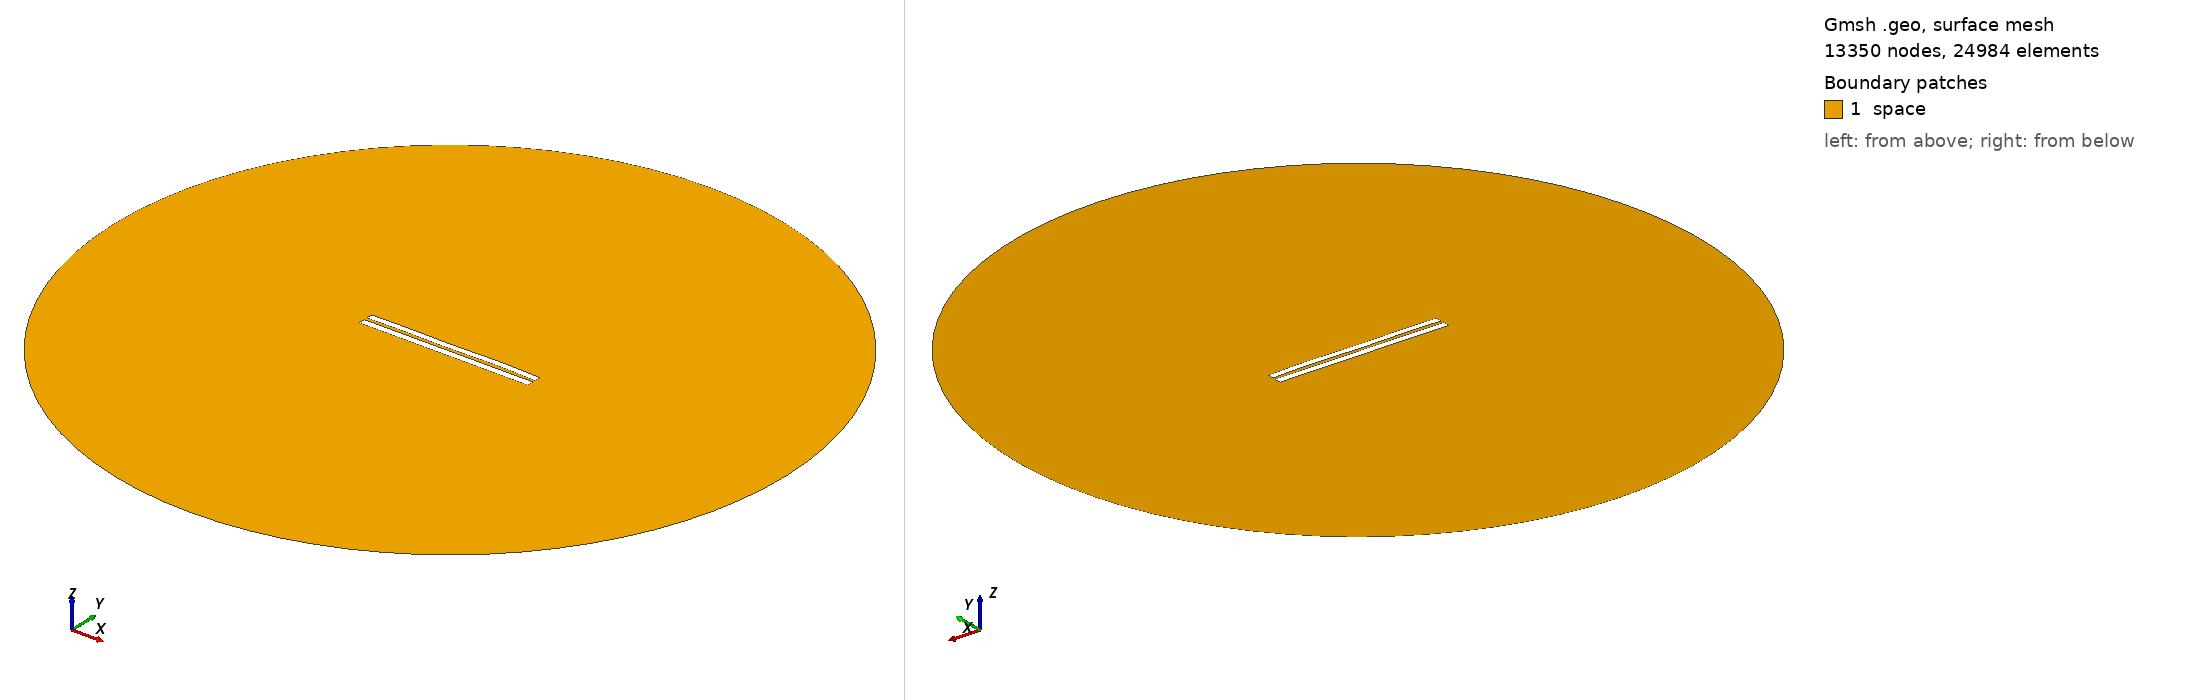

Gmsh geometry script, surface-meshed: 13350 nodes, 24984 surface elements. Boundary patches (legend numbers): 1 space. Left view from above one corner, right view from below the opposite corner. Legend entries are the model's physical surfaces. The drawing asked Gmsh for element sizes between 1% and 20% of the model's largest extent; the script's own settings can give other sizes.

=== 4210.geo (drawn) ===
//---------------------------------------
// Geometry kernel
//---------------------------------------

SetFactory("OpenCASCADE");



//---------------------------------------
// Parameters of the geometry
//---------------------------------------

// Overetch of the upper plate
overetch = 0.125;

// Distance between the plates
distance = 1.75;

// Discretization over the x axis (for the deformation)
nx = 50; 

// Length of the plate
L = 100 - overetch; 

// Number of modes
n = 4; 

// 1st mode coefficient
coeff(1) = 0.07499999999999998;
beta(1) = 0.596864 * 3.1415926535 / L;

// 2nd mode coefficient
coeff(2) = 0.07499999999999998;
beta(2) = 1.49418 * 3.1415926535 / L;

// 3rd mode coefficient
coeff(3) = -0.075;
beta(3) = 2.50025 * 3.1415926535 / L;

// 4th mode coefficient
coeff(4) = 0.15;
beta(4) = 3.49999 * 3.1415926535 / L;



//---------------------------------------
// Upper plate (deformed rectangle)
//---------------------------------------

// Coordiantes of the upper plate
xmin = -50;
xmax = 50 - overetch;

// Height of the upper plate
yheight = 4 - 2 * overetch;

// Indexes of the points
UpperID[] = {};
LowerID[] = {};
LeftID[] = {};
RightID[] = {};

// Point index
p = 1;

// Horizontal edges
For i In {1:nx}
    x = xmin + (i-1)*(xmax - xmin)/(nx-1);

    y_bottom = distance / 2 + overetch;
    For j In {1:n}
        C = (Cosh(beta(j)*L) + Cos(beta(j)*L)) / (Sinh(beta(j)*L) + Sin(beta(j)*L));
        y_bottom  = y_bottom + coeff(j) * (Cosh(beta(j)*(x+50)) - Cos(beta(j)*(x+50)) - C * (Sinh(beta(j)*(x+50)) - Sin(beta(j)*(x+50))));
    EndFor

    y_top = y_bottom + yheight;

    Point(p) = {x, y_top, 0, 1.0};
    UpperID[i] = p;
    p = p + 1;

    Point(p) = {x, y_bottom, 0, 1.0};
    LowerID[i] = p;
    p = p + 1;
EndFor

// Create point lists
UpperPts[] = {}; LowerPts[] = {};
For i In {1:nx}
  UpperPts[] += {UpperID[i]};
  LowerPts[] += {LowerID[i]};
EndFor

// Build splines
Spline(1) = {UpperPts[]};
Spline(2) = {LowerPts[]};
Line(3) = {LowerPts[nx-1], UpperPts[nx-1]};
Line(4) = {LowerPts[0], UpperPts[0]};

// Build the plane surface
Curve Loop(1) = {2, 3, -1, -4};
Plane Surface(1) = {1};



//---------------------------------------
// Lower plate (rectangle)
//---------------------------------------

// Vertices
Point(1001) = {-50, -1, 0, 1.0};
Point(1002) = { 50, -1, 0, 1.0};
Point(1003) = { 50,  -5, 0, 1.0};
Point(1004) = {-50,  -5, 0, 1.0};

// Edges
Line(5) = {1001, 1002};
Line(6) = {1002, 1003};
Line(7) = {1003, 1004};
Line(8) = {1004, 1001};

// Plane surface
Line Loop(2) = {5, 6, 7, 8};
Plane Surface(2) = {2}; 



//---------------------------------------
// Outer (fictious) boundary
//---------------------------------------

// Points
Point(1005) = {0, 0, 0};       // Center
Point(1006) = {200, 0, 0};     // Start point
Point(1007) = {0, 200, 0};     // 90 degrees
Point(1008) = {-200, 0, 0};    // 180 degrees
Point(1009) = {0, -200, 0};    // 270 degrees

// Circle arcs (each needs start, center, end)
Circle(9) = {1006, 1005, 1007};
Circle(10) = {1007, 1005, 1008};
Circle(11) = {1008, 1005, 1009};
Circle(12) = {1009, 1005, 1006};

// Plane surface for the entire domain
Curve Loop(3) = {9, 10, 11, 12};
Surface(3) = {3};

// Subtract the plates from the whole domain to obtain the actual domain where we want to solve the equations
BooleanDifference{ Surface{3}; Delete; }{ Surface{1}; Surface{2}; Delete; }




//---------------------------------------
// Transfinite Lines/Curves
//---------------------------------------

// Set the number of points on the boundaries
r = 7;

// Plates
Transfinite Curve {1, 2} = 50*r Using Progression 1;
Transfinite Curve {3, 4} = 2*r Using Progression 1;
Transfinite Line {5, 7} = 50*r Using Progression 1;
Transfinite Line {6, 8} = 2*r Using Progression 1;

// Outer boundary
Transfinite Line {9, 10, 11, 12} = 20 Using Progression 1;



//---------------------------------------
// Physical groups
//---------------------------------------                

// Physical curves (boundaries)
Physical Line("force_segment", 10) = {2};
Physical Line("upper_plate", 11) = {1, 3, 4};
Physical Line("lower_plate", 12) = {5, 6, 7, 8};
Physical Line("boundary", 20) = {9, 10, 11, 12};

// Physical Surfaces
Physical Surface("space", 30) = {3};



//---------------------------------------
// 6. Generate the Mesh
//---------------------------------------

// 2D mesh generation
Mesh 2;
